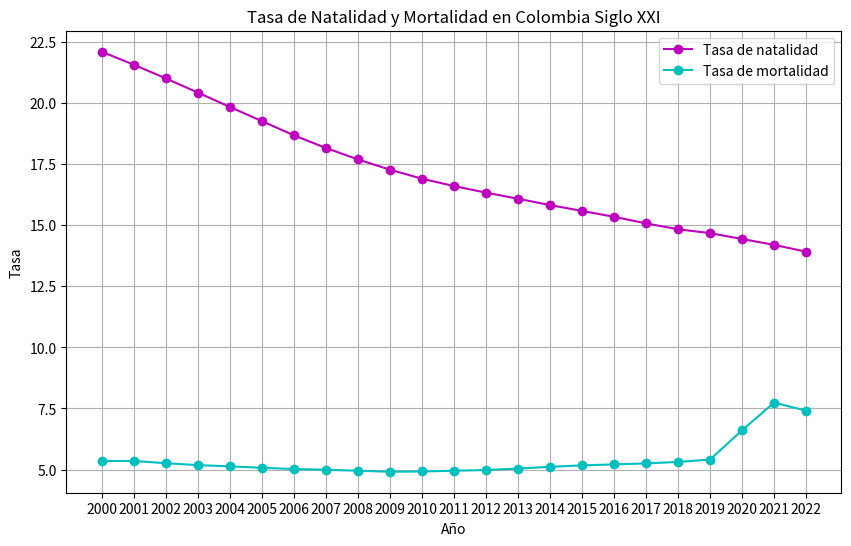

This figure's Python source:
import matplotlib.pyplot as plt

# Datos
años = list(range(2000, 2023))
natalidad = [22.11, 21.58, 21.02, 20.44, 19.85, 19.27, 18.69, 18.17, 17.70, 17.28, 16.91, 16.61, 16.34, 16.09, 15.83, 15.59, 15.35, 15.08, 14.84, 14.68, 14.44, 14.20, 13.92]
mortalidad = [5.35, 5.35, 5.26, 5.18, 5.13, 5.07, 5.02, 4.99, 4.95, 4.91, 4.92, 4.95, 4.98, 5.04, 5.11, 5.17, 5.21, 5.25, 5.31, 5.41, 6.61, 7.74, 7.41]

# Crear gráfico de líneas
plt.figure(figsize=(10, 6))
plt.plot(años, natalidad, marker='o', linestyle='-', color='m', label='Tasa de natalidad')
plt.plot(años, mortalidad, marker='o', linestyle='-', color='c', label='Tasa de mortalidad')

# Etiquetas y título
plt.xlabel('Año')
plt.ylabel('Tasa')
plt.title('Tasa de Natalidad y Mortalidad en Colombia Siglo XXI')
plt.legend()
plt.grid(True)

# Ajustar los ticks del eje X para mostrar cada año
plt.xticks(años)
# Mostrar gráfico
plt.show()
